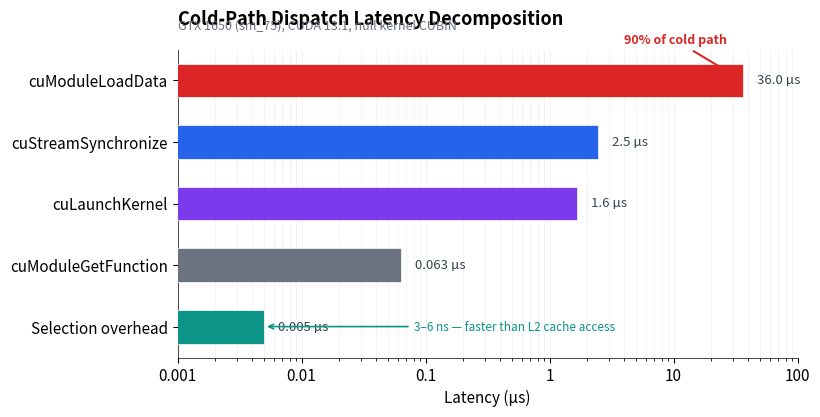

Generate this figure with matplotlib: (Note: this script raises an exception after producing the figure.)
#!/usr/bin/env python3
"""Chart 1: Cold-Path Dispatch Latency Decomposition — horizontal bar chart."""

import matplotlib
matplotlib.use('Agg')
import matplotlib.pyplot as plt
import matplotlib.ticker as ticker
import numpy as np

# Data (sorted longest at top)
operations = [
    'cuModuleLoadData',
    'cuStreamSynchronize',
    'cuLaunchKernel',
    'cuModuleGetFunction',
    'Selection overhead',
]
latencies = [36.0, 2.45, 1.65, 0.063, 0.005]
colors = ['#dc2626', '#2563eb', '#7c3aed', '#6b7280', '#0d9488']

# Style
plt.rcParams['font.family'] = 'sans-serif'
plt.rcParams['font.size'] = 11

fig, ax = plt.subplots(figsize=(8, 4))
ax.set_facecolor('white')
fig.patch.set_facecolor('white')

# Horizontal bars
y_pos = np.arange(len(operations))
bars = ax.barh(y_pos, latencies, color=colors, height=0.55, edgecolor='white', linewidth=0.5, zorder=3)

ax.set_yticks(y_pos)
ax.set_yticklabels(operations, fontsize=11, fontweight='medium')
ax.invert_yaxis()

# Log scale x-axis
ax.set_xscale('log')
ax.set_xlim(0.001, 100)
ax.set_xlabel('Latency (µs)', fontsize=11, fontweight='medium')

# Gridlines on x-axis only
ax.xaxis.grid(True, which='both', linewidth=0.4, alpha=0.5, color='#d1d5db', zorder=0)
ax.yaxis.grid(False)
ax.set_axisbelow(True)

# Custom x-tick formatting
ax.xaxis.set_major_formatter(ticker.FuncFormatter(lambda x, _: f'{x:g}'))

# Bar value labels
for i, (bar, val) in enumerate(zip(bars, latencies)):
    if val >= 1:
        label = f'{val:.1f} µs'
    elif val >= 0.01:
        label = f'{val:.3f} µs'
    else:
        label = f'{val:.3f} µs'
    ax.text(val * 1.3, i, label, va='center', ha='left', fontsize=9.5, fontweight='medium', color='#374151')

# Annotation: 90% of cold path on cuModuleLoadData
ax.annotate(
    '90% of cold path',
    xy=(36.0, 0), xytext=(4.0, -0.65),
    fontsize=9, fontweight='bold', color='#dc2626',
    arrowprops=dict(arrowstyle='->', color='#dc2626', lw=1.5),
    va='center',
)

# Annotation: Selection overhead
ax.annotate(
    '3–6 ns — faster than L2 cache access',
    xy=(0.005, 4), xytext=(0.08, 4.0),
    fontsize=8.5, fontstyle='italic', color='#0d9488',
    arrowprops=dict(arrowstyle='->', color='#0d9488', lw=1.2),
    va='center',
)

# Title
ax.set_title('Cold-Path Dispatch Latency Decomposition', fontsize=13, fontweight='bold', pad=18, loc='left')
fig.text(0.125, 0.93, 'GTX 1650 (sm_75), CUDA 13.1, null kernel CUBIN', fontsize=9, color='#6b7280', style='italic')

# Spines
ax.spines['top'].set_visible(False)
ax.spines['right'].set_visible(False)
ax.spines['left'].set_linewidth(0.5)
ax.spines['bottom'].set_linewidth(0.5)

plt.savefig('/home/akash/PROJECTS/LLVM/poster/figures/latency-breakdown.svg',
            format='svg', bbox_inches='tight', dpi=300)
plt.close()
print('OK: latency-breakdown.svg')
